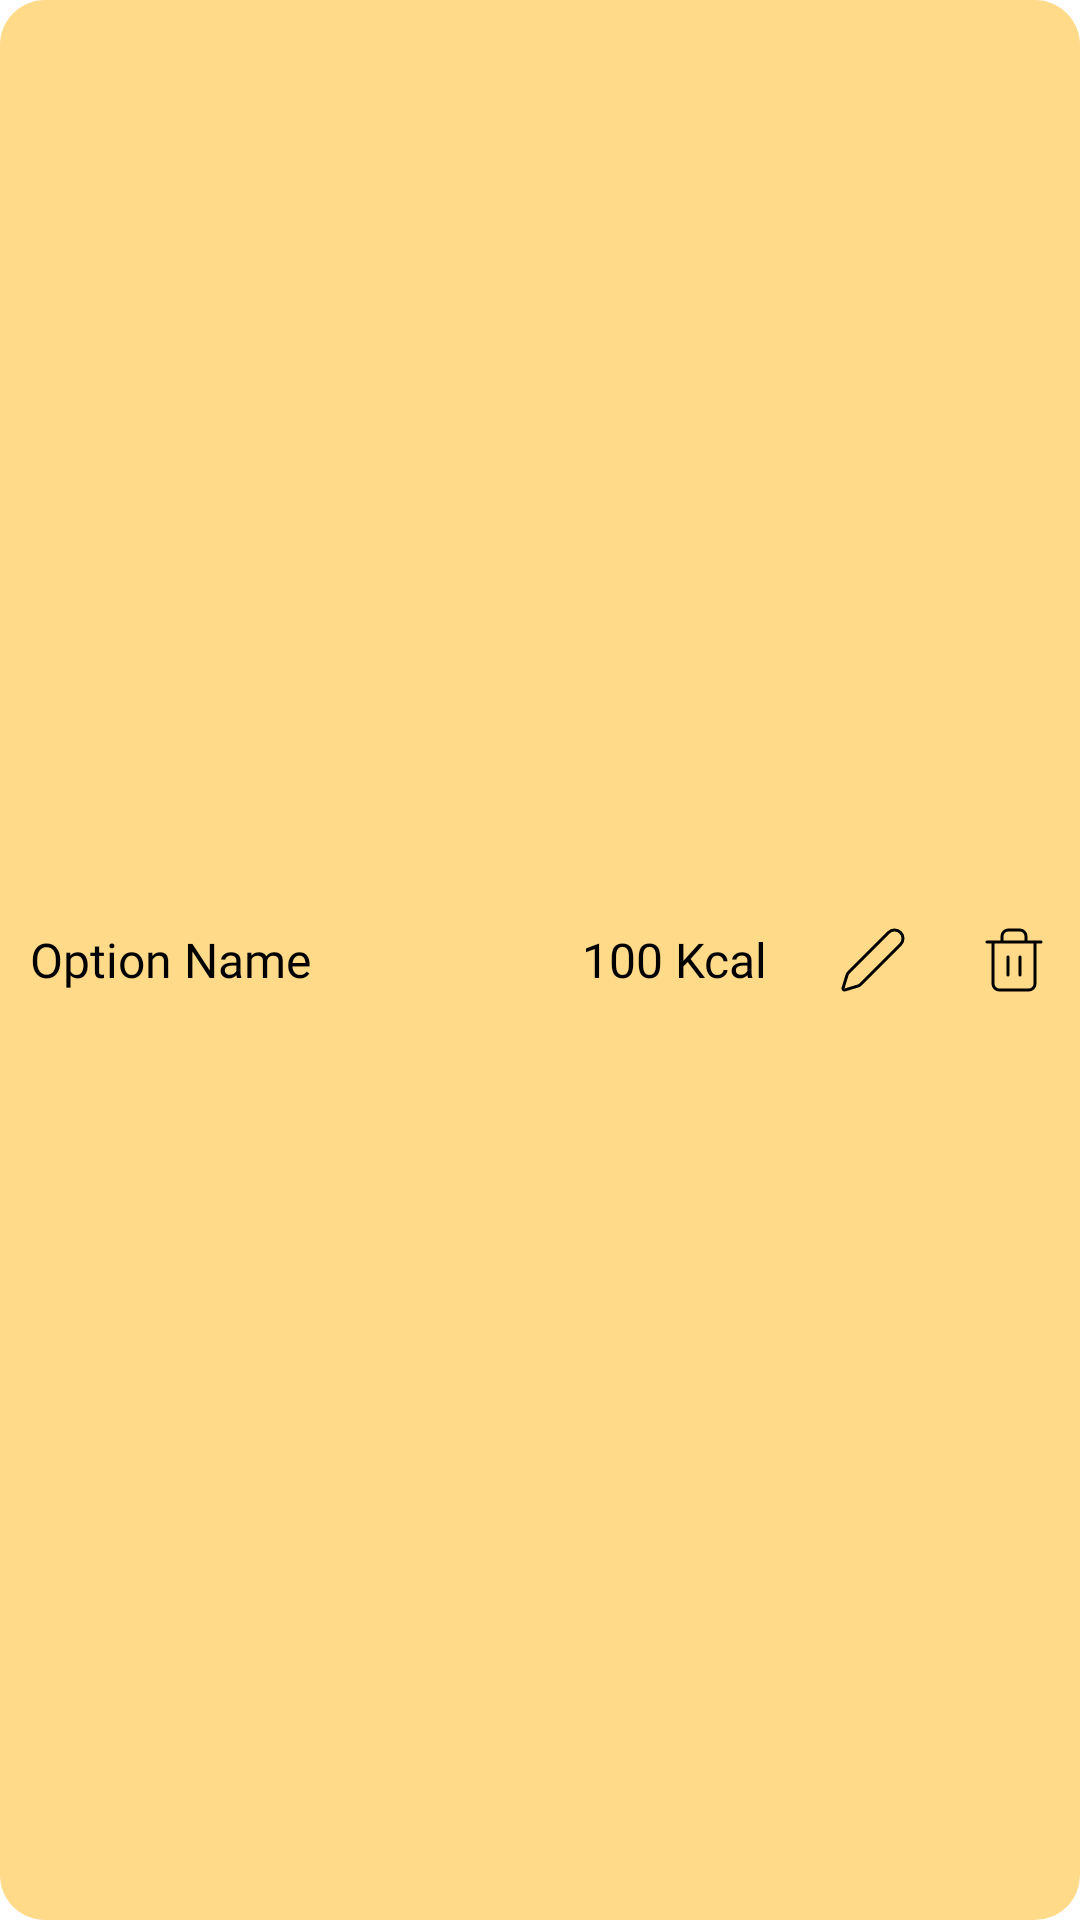

The Android layout XML behind this screen, and the referenced resources:
<!-- AndroidManifest.xml: application theme Theme.Mobile -->
<!-- res/layout/activity_item.xml -->
<LinearLayout xmlns:android="http://schemas.android.com/apk/res/android"
    android:layout_width="match_parent"
    android:layout_height="51dp"
    android:layout_marginTop="12dp"
    android:background="@drawable/shape_yellow_card"
    android:gravity="center_vertical"
    android:orientation="horizontal"
    android:paddingHorizontal="10dp">

    <TextView
        android:id="@+id/optionName"
        style="@style/Text"
        android:layout_width="0dp"
        android:layout_height="wrap_content"
        android:layout_weight="1"
        android:text="Option Name" />

    <TextView
        android:id="@+id/optionCalories"
        style="@style/Text"
        android:layout_width="wrap_content"
        android:layout_height="wrap_content"
        android:layout_marginEnd="23dp"
        android:text="100 Kcal" />

    <ImageView
        android:id="@+id/editIcon"
        android:layout_width="24dp"
        android:layout_height="24dp"
        android:layout_marginEnd="23dp"
        android:clickable="true"
        android:src="@drawable/ic_edit" />

    <ImageView
        android:id="@+id/deleteIcon"
        android:layout_width="24dp"
        android:layout_height="24dp"
        android:clickable="true"
        android:src="@drawable/ic_delete" />

</LinearLayout>
<!-- resources referenced by this layout -->
<resources>
  <!-- drawable ic_delete (drawable) -->
  <vector xmlns:android="http://schemas.android.com/apk/res/android"
      android:width="24dp"
      android:height="24dp"
      android:viewportWidth="24"
      android:viewportHeight="24">
      <path
          android:fillColor="#00000000"
          android:pathData="M3,6H21M19,6V20C19,21 18,22 17,22H7C6,22 5,21 5,20V6M8,6V4C8,3 9,2 10,2H14C15,2 16,3 16,4V6M10,11V17M14,11V17"
          android:strokeWidth="1"
          android:strokeColor="#000000"
          android:strokeLineCap="round"
          android:strokeLineJoin="round" />
  </vector>
  <!-- drawable ic_edit (drawable) -->
  <vector xmlns:android="http://schemas.android.com/apk/res/android"
      android:width="24dp"
      android:height="24dp"
      android:viewportWidth="24"
      android:viewportHeight="24">
      <path
          android:fillColor="#00000000"
          android:pathData="M21.174,6.812C21.703,6.283 22,5.566 22,4.819C22,4.071 21.703,3.354 21.175,2.825C20.646,2.297 19.929,2 19.181,2C18.434,1.999 17.717,2.296 17.188,2.825L3.842,16.174C3.61,16.405 3.438,16.69 3.342,17.004L2.021,21.356C1.995,21.442 1.993,21.534 2.015,21.622C2.038,21.709 2.083,21.789 2.147,21.853C2.211,21.917 2.291,21.962 2.378,21.984C2.466,22.006 2.558,22.004 2.644,21.978L6.997,20.658C7.31,20.563 7.595,20.392 7.827,20.161L21.174,6.812Z"
          android:strokeWidth="1"
          android:strokeColor="#000000"
          android:strokeLineCap="round"
          android:strokeLineJoin="round" />
  </vector>
  <!-- drawable shape_yellow_card (drawable) -->
  <?xml version="1.0" encoding="utf-8"?>
  <shape xmlns:android="http://schemas.android.com/apk/res/android"
      android:shape="rectangle">
  
      <solid android:color="#FFDA89" />
  
      <corners android:radius="15dp" />
  
  </shape>
  <style name="Text">
          <item name="android:textColor">#000000</item>
          <item name="android:textSize">16sp</item>
          <item name="android:fontFamily">@font/sf_pro_text_regular</item>
      </style>
  <style name="Theme.Mobile" parent="Theme.MaterialComponents.DayNight.DarkActionBar">
          
          <item name="colorPrimary">@color/purple_500</item>
          <item name="colorPrimaryVariant">@color/purple_700</item>
          <item name="colorOnPrimary">@color/white</item>
          
          <item name="colorSecondary">@color/teal_200</item>
          <item name="colorSecondaryVariant">@color/teal_700</item>
          <item name="colorOnSecondary">@color/black</item>
          
          <item name="android:statusBarColor">?attr/colorPrimaryVariant</item>
          
      </style>
  <!-- not gathered from this repository: default colours our renderer supplied (Android Studio template values) -->
  <color name="purple_500">#FF6200EE</color>
  <color name="purple_700">#FF3700B3</color>
  <color name="teal_200">#FF03DAC5</color>
  <color name="teal_700">#FF018786</color>
  <color name="black">#FF000000</color>
  <color name="white">#FFFFFFFF</color>
</resources>
